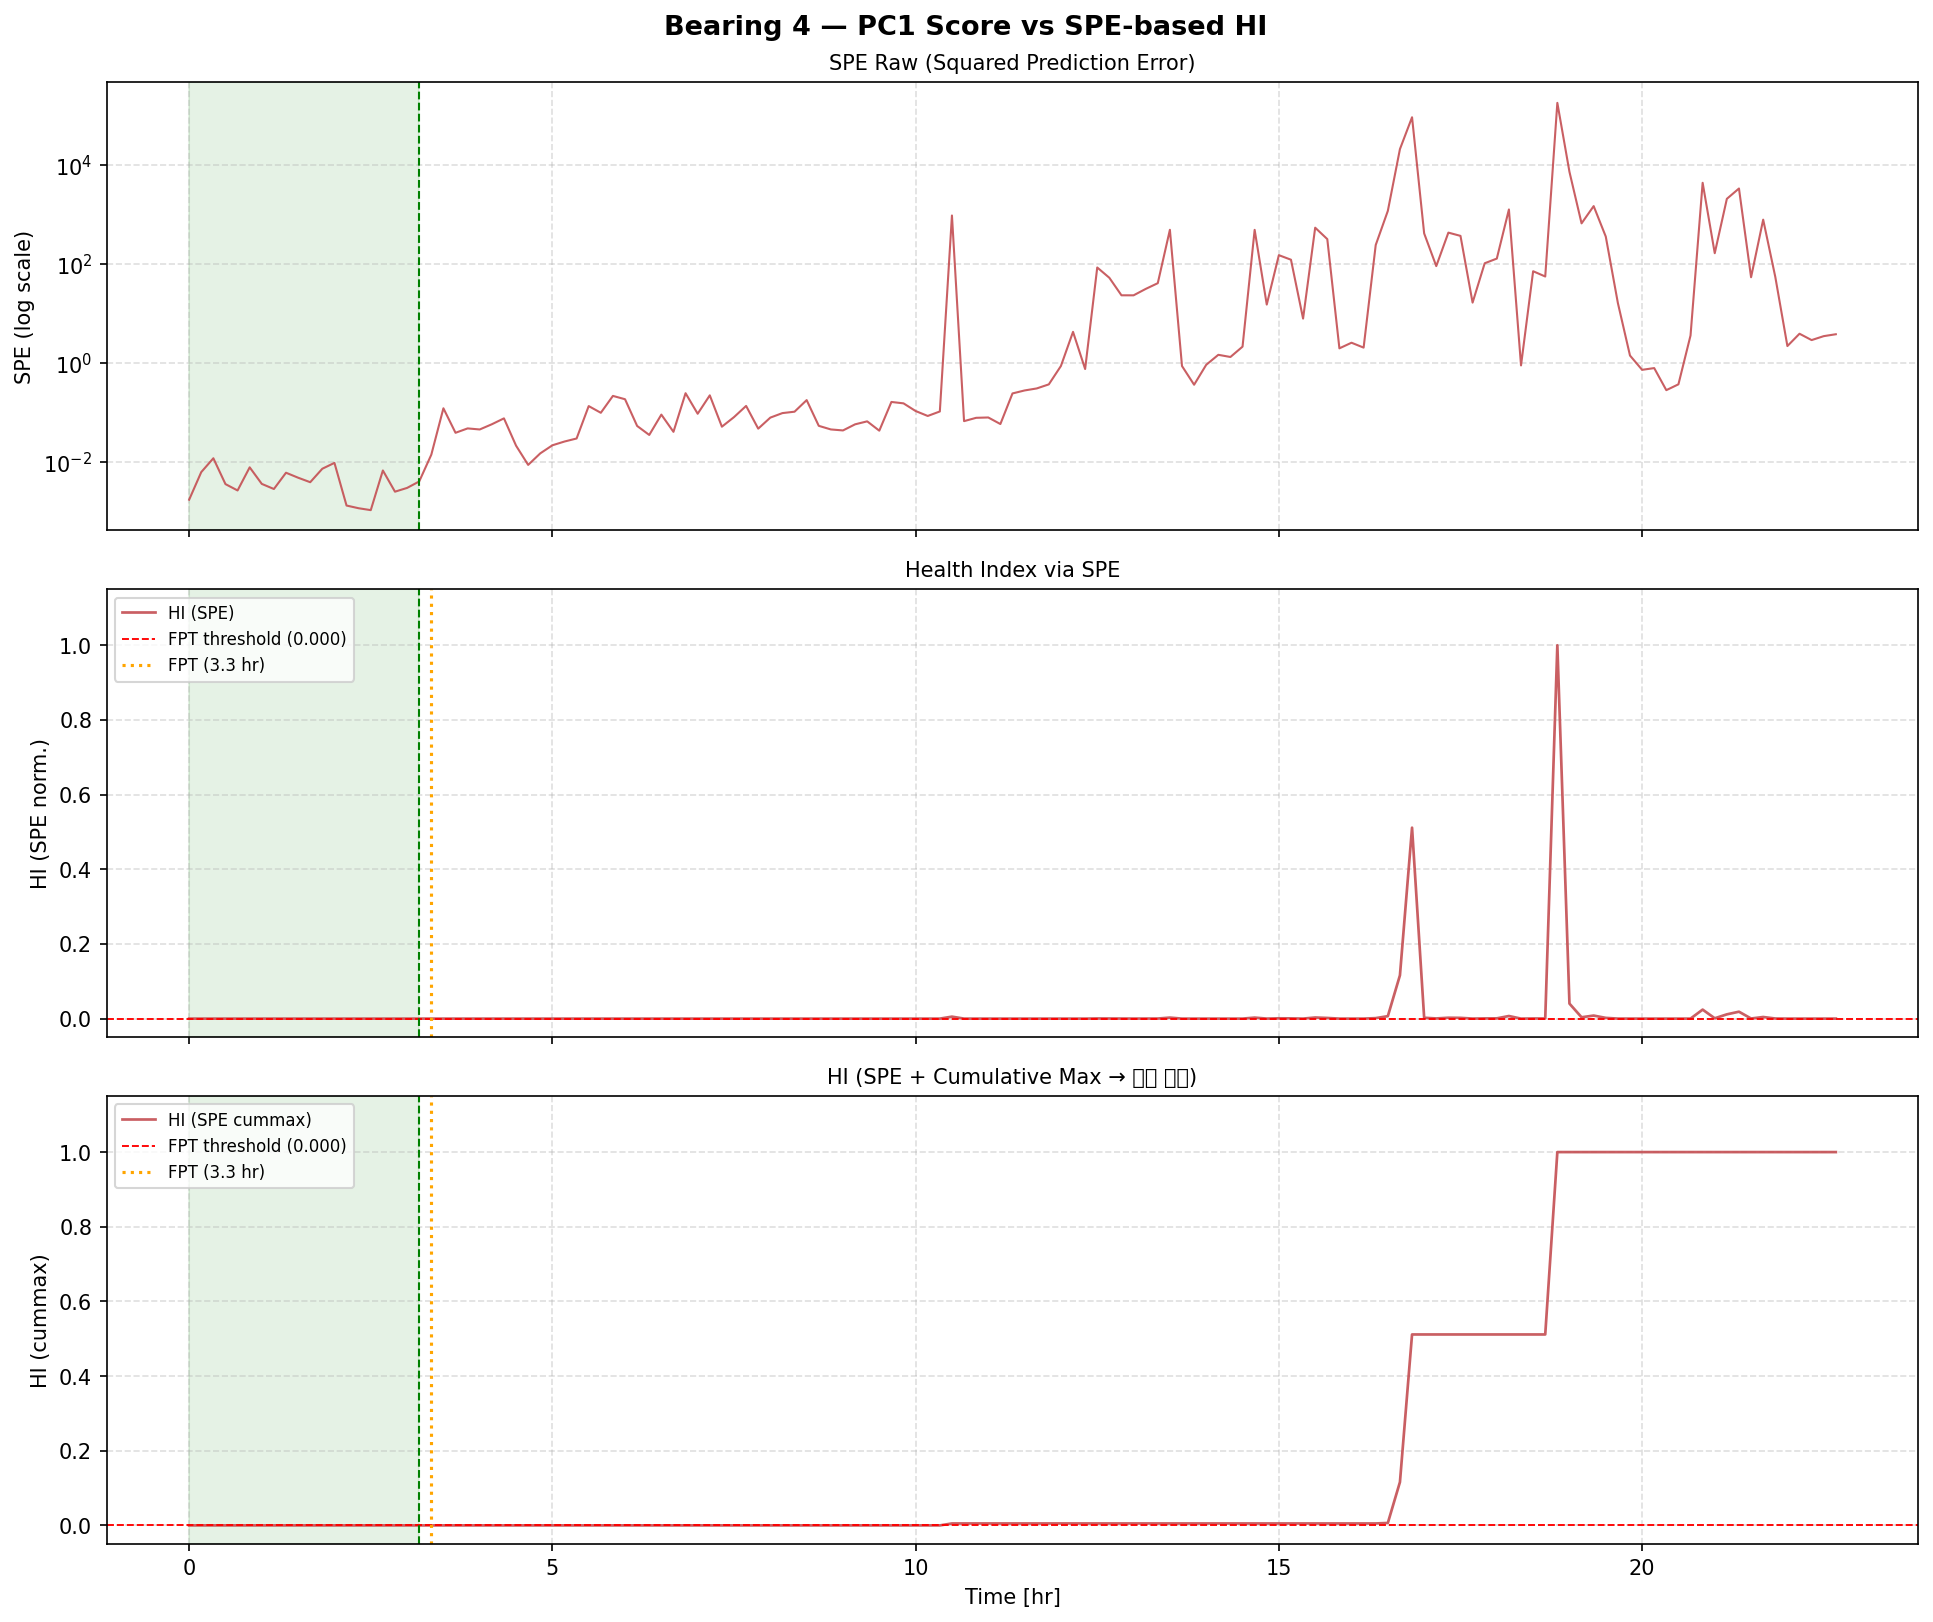

Source data for this figure (header and first rows):
bearing_id, file_idx, time_sec, SPE_raw, HI_SPE, HI_SPE_cm, FPT_sec
4, 1, 0, 0.001697, 0.0, 0.0, 12000
4, 2, 600, 0.006136, 8.969521e-09, 8.969521e-09, 12000
4, 3, 1200, 0.0117, 3.971697e-08, 3.971697e-08, 12000
4, 4, 1800, 0.00351, 0.0, 3.971697e-08, 12000
4, 5, 2400, 0.00261, 0.0, 3.971697e-08, 12000
4, 6, 3000, 0.007666, 1.7429707e-08, 3.971697e-08, 12000
4, 7, 3600, 0.003544, 0.0, 3.971697e-08, 12000
4, 8, 4200, 0.002794, 0.0, 3.971697e-08, 12000
4, 9, 4800, 0.005964, 8.018215e-09, 3.971697e-08, 12000
4, 10, 5400, 0.004729, 1.1895216e-09, 3.971697e-08, 12000
4, 11, 6000, 0.003834, 0.0, 3.971697e-08, 12000
4, 12, 6600, 0.007185, 1.47689905e-08, 3.971697e-08, 12000
4, 13, 7200, 0.009428, 2.7174302e-08, 3.971697e-08, 12000
4, 14, 7800, 0.001293, 0.0, 3.971697e-08, 12000
4, 15, 8400, 0.00114, 0.0, 3.971697e-08, 12000
4, 16, 9000, 0.001044, 0.0, 3.971697e-08, 12000
4, 17, 9600, 0.006625, 1.16745795e-08, 3.971697e-08, 12000
4, 18, 10200, 0.002466, 0.0, 3.971697e-08, 12000
4, 19, 10800, 0.002939, 0.0, 3.971697e-08, 12000
4, 20, 11400, 0.00397, 0.0, 3.971697e-08, 12000
4, 21, 12000, 0.0138, 5.1346017e-08, 5.1346017e-08, 12000
4, 22, 12600, 0.1199, 6.3825007e-07, 6.3825007e-07, 12000
4, 23, 13200, 0.03831, 1.8686784e-07, 6.3825007e-07, 12000
4, 24, 13800, 0.04699, 2.348451e-07, 6.3825007e-07, 12000
4, 25, 14400, 0.04472, 2.223011e-07, 6.3825007e-07, 12000
4, 26, 15000, 0.057, 2.9020407e-07, 6.3825007e-07, 12000
4, 27, 15600, 0.075, 3.8972547e-07, 6.3825007e-07, 12000
4, 28, 16200, 0.02104, 9.1356995e-08, 6.3825007e-07, 12000
4, 29, 16800, 0.008584, 2.2505224e-08, 6.3825007e-07, 12000
4, 30, 17400, 0.0147, 5.6299346e-08, 6.3825007e-07, 12000
4, 31, 18000, 0.0214, 9.3361116e-08, 6.3825007e-07, 12000
4, 32, 18600, 0.02551, 1.160838e-07, 6.3825007e-07, 12000
4, 33, 19200, 0.02938, 1.3747129e-07, 6.3825007e-07, 12000
4, 34, 19800, 0.1329, 7.099757e-07, 7.099757e-07, 12000
4, 35, 20400, 0.09725, 5.1272986e-07, 7.099757e-07, 12000
4, 36, 21000, 0.2135, 1.1557403e-06, 1.1557403e-06, 12000
4, 37, 21600, 0.1829, 9.862503e-07, 1.1557403e-06, 12000
4, 38, 22200, 0.05268, 2.6634135e-07, 1.1557403e-06, 12000
4, 39, 22800, 0.03464, 1.6657607e-07, 1.1557403e-06, 12000
4, 40, 23400, 0.08932, 4.6888627e-07, 1.1557403e-06, 12000
4, 41, 24000, 0.04005, 1.9646738e-07, 1.1557403e-06, 12000
4, 42, 24600, 0.2421, 1.3138763e-06, 1.3138763e-06, 12000
4, 43, 25200, 0.09299, 4.8921623e-07, 1.3138763e-06, 12000
4, 44, 25800, 0.2193, 1.187524e-06, 1.3138763e-06, 12000
4, 45, 26400, 0.0509, 2.5650166e-07, 1.3138763e-06, 12000
4, 46, 27000, 0.0795, 4.1462383e-07, 1.3138763e-06, 12000
4, 47, 27600, 0.1339, 7.155535e-07, 1.3138763e-06, 12000
4, 48, 28200, 0.04645, 2.3184343e-07, 1.3138763e-06, 12000
4, 49, 28800, 0.07769, 4.0460475e-07, 1.3138763e-06, 12000
4, 50, 29400, 0.09588, 5.051649e-07, 1.3138763e-06, 12000
4, 51, 30000, 0.1023, 5.4088264e-07, 1.3138763e-06, 12000
4, 52, 30600, 0.1755, 9.4560227e-07, 1.3138763e-06, 12000
4, 53, 31200, 0.05298, 2.679816e-07, 1.3138763e-06, 12000
4, 54, 31800, 0.04478, 2.2263757e-07, 1.3138763e-06, 12000
4, 55, 32400, 0.04275, 2.1142677e-07, 1.3138763e-06, 12000
4, 56, 33000, 0.05681, 2.8915161e-07, 1.3138763e-06, 12000
4, 57, 33600, 0.06529, 3.36049e-07, 1.3138763e-06, 12000
4, 58, 34200, 0.04226, 2.0868491e-07, 1.3138763e-06, 12000
4, 59, 34800, 0.1611, 8.657957e-07, 1.3138763e-06, 12000
4, 60, 35400, 0.1509, 8.095022e-07, 1.3138763e-06, 12000
... 77 more rows
